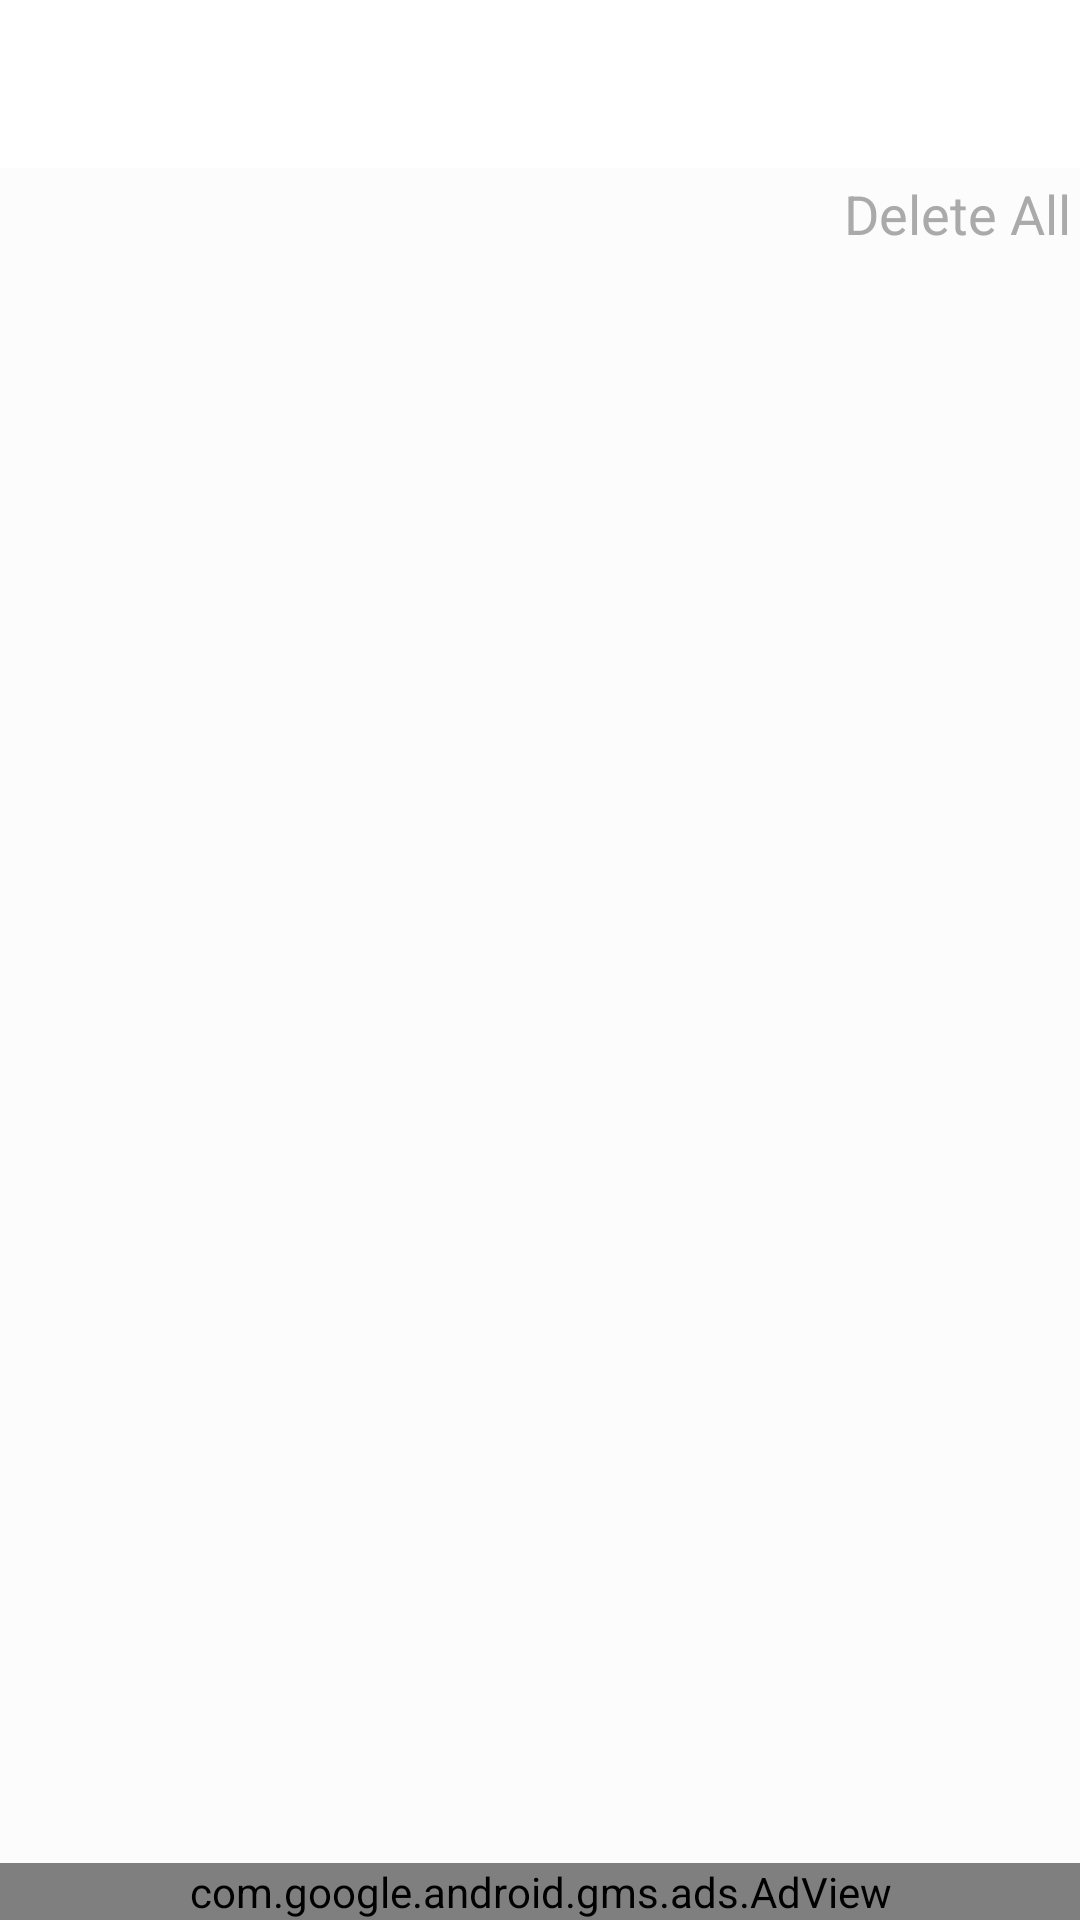

Reconstruct the res/layout file that produces this screen, plus the resources it refers to.
<!-- AndroidManifest.xml: application theme AppTheme -->
<!-- res/layout/favorite_fragment.xml -->
<?xml version="1.0" encoding="utf-8"?>
<RelativeLayout xmlns:android="http://schemas.android.com/apk/res/android"
    xmlns:app="http://schemas.android.com/apk/res-auto"
    xmlns:ads="http://schemas.android.com/apk/res-auto"
    android:layout_width="match_parent"
    android:id="@+id/rellaymeaning_display_root"
    android:background="#80FFFFFF"
    android:orientation="vertical"
    android:layout_height="match_parent">
    <com.google.android.material.appbar.AppBarLayout
        android:layout_width="match_parent"
        android:id="@+id/appBarLayout"
        android:layout_height="wrap_content"
        android:layout_alignParentTop="true"
        android:theme="@style/AppTheme.AppBarOverlay">

        <androidx.appcompat.widget.Toolbar
            android:id="@+id/toolbar"
            android:layout_width="match_parent"
            android:layout_height="?attr/actionBarSize"
            android:background="@color/whiteColor"
            app:titleTextColor="@color/counter_text_bg"
            app:popupTheme="@style/AppTheme.PopupOverlay" />

    </com.google.android.material.appbar.AppBarLayout>
    <RelativeLayout
        android:id="@+id/rellayDeleteHistoryAll"
        android:layout_width="match_parent"
        android:layout_below="@+id/appBarLayout"
        android:layout_height="wrap_content">


        <TextView
            android:id="@+id/txtvwDeleteHistoryAll"
            android:layout_margin="3dp"
            android:layout_alignParentRight="true"
            android:layout_width="wrap_content"
            android:layout_height="wrap_content"
            android:text="Delete All"
            android:textAppearance="?android:textAppearanceMedium"/>
    </RelativeLayout>
    <RelativeLayout
        android:layout_width="match_parent"
        android:layout_alignParentLeft="true"
        android:layout_margin="10dp"
        android:layout_below="@+id/rellayDeleteHistoryAll"
        android:layout_height="wrap_content">


        <ListView
            android:layout_width="wrap_content"
            android:layout_height="wrap_content"
            android:id="@+id/lstvwFav"
            android:divider="@null"
            android:layout_alignParentTop="true"></ListView>

    </RelativeLayout>

    <com.google.android.gms.ads.AdView
        android:id="@+id/adView1"
        android:layout_width="match_parent"
        android:layout_height="wrap_content"
        android:layout_gravity="bottom"
        android:layout_alignParentBottom="true"
        android:layout_centerHorizontal="true"
        ads:adSize="BANNER"
        ads:adUnitId="@string/banner_ad_unit_id2">
    </com.google.android.gms.ads.AdView>

    <RelativeLayout
        android:layout_width="match_parent"
        android:layout_height="wrap_content"
        android:id="@+id/rellay_empty"
        android:visibility="gone"
        android:layout_centerInParent="true">
        <TextView
            android:id="@+id/txtvw_empty"
            android:textSize="20sp"
            android:gravity="center"
            android:layout_centerInParent="true"
            android:textColor="@color/light_grey"
            android:layout_width="wrap_content"
            android:layout_height="wrap_content" />
    </RelativeLayout>
</RelativeLayout>
<!-- resources referenced by this layout -->
<resources>
  <color name="counter_text_bg">#626262</color>
  <color name="light_grey">#3C3F41</color>
  <color name="whiteColor">#FFFFFF</color>
  <string name="banner_ad_unit_id2">ca-app-pub-7668077121408373/1885228445</string>
  <style name="AppTheme.AppBarOverlay" parent="ThemeOverlay.AppCompat.Dark.ActionBar" />
  <style name="AppTheme.PopupOverlay" parent="ThemeOverlay.AppCompat.Light" />
  <style name="AppTheme" parent="Theme.AppCompat.Light.NoActionBar">
          <item name="colorPrimary">@color/primaryColor</item>
          <item name="colorPrimaryDark">@color/white</item>
          <item name="colorAccent">@color/primaryColorDark</item>
          <item name="android:color">@color/white</item>
          <item name="android:textColorPrimary">@android:color/darker_gray</item>
  
          <item name="android:textColorSecondary">@android:color/darker_gray</item>
          <item name="colorControlNormal">@android:color/white</item>
  
      </style>
  <color name="primaryColor">#009688</color>
  <color name="white">#FFFFFF</color>
  <color name="primaryColorDark">#009688</color>
</resources>
